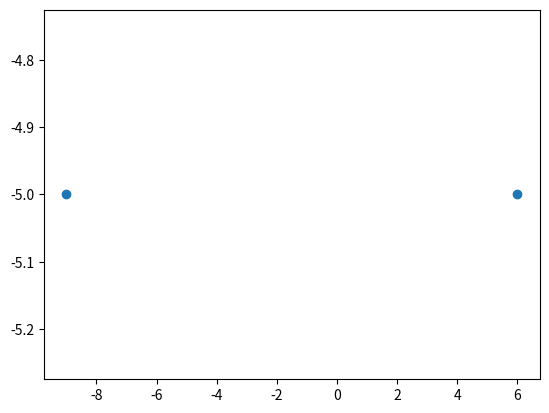

Write the Python code that produced this figure.
'''
Gerar N dados de pontos (x_i, y_i) e ajustar um polinômio utilizando o método discutido no 
encontro anterior. Sugestão, comece com um N pequeno como, por exemplo, N = 3 e depois aumente. 
Faça o gráfico da função. Utilize um software como Octave, Matlab ou alguma linguagem como Julia ou Python.
'''

import random as r
import matplotlib.pyplot as mp
import numpy as np

def gerarPontos(numeroPontos):
    # considerar pontos de -10,10 (min. e max.)
    return [(r.randint(-10, 10), r.randint(-10, 10)) for i in range(0,numeroPontos)]

def desenharGrafico():
    pontos = gerarPontos(10)
    
    mp.plot(list(np.array(pontos[0])), list(np.array(pontos[1])), 'o')
    mp.show()

def main():
    desenharGrafico()

if __name__ == "__main__":
    main()